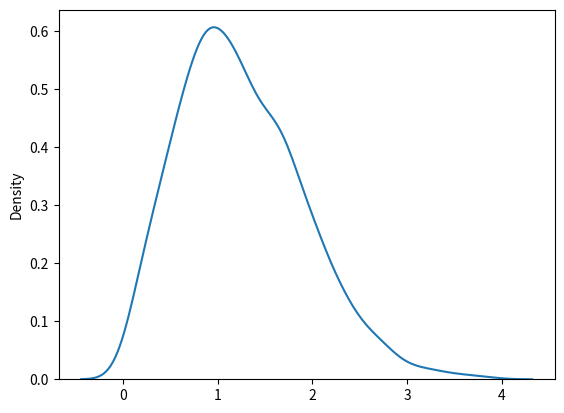

This figure's Python source:

#'               DISTRIBUCION RAYLEIGH

#' Es utilizada para el procesamiento de señales

#a Parametros:

#a scale (desviacion estandar) deicide que tan plana sera la distribucion (por defecto 1)
#a size = tamaño de la matriz

#c Extraer una muestra para la distribución Rayleigh

from numpy import random

x = random.rayleigh(scale=2, size= (2,3))
# print(x)

#c Visualización de la distribución de Rayleigh:

import matplotlib.pyplot as plt
import seaborn as sns

sns.distplot(random.rayleigh(size=1000), hist=False)

plt.show()